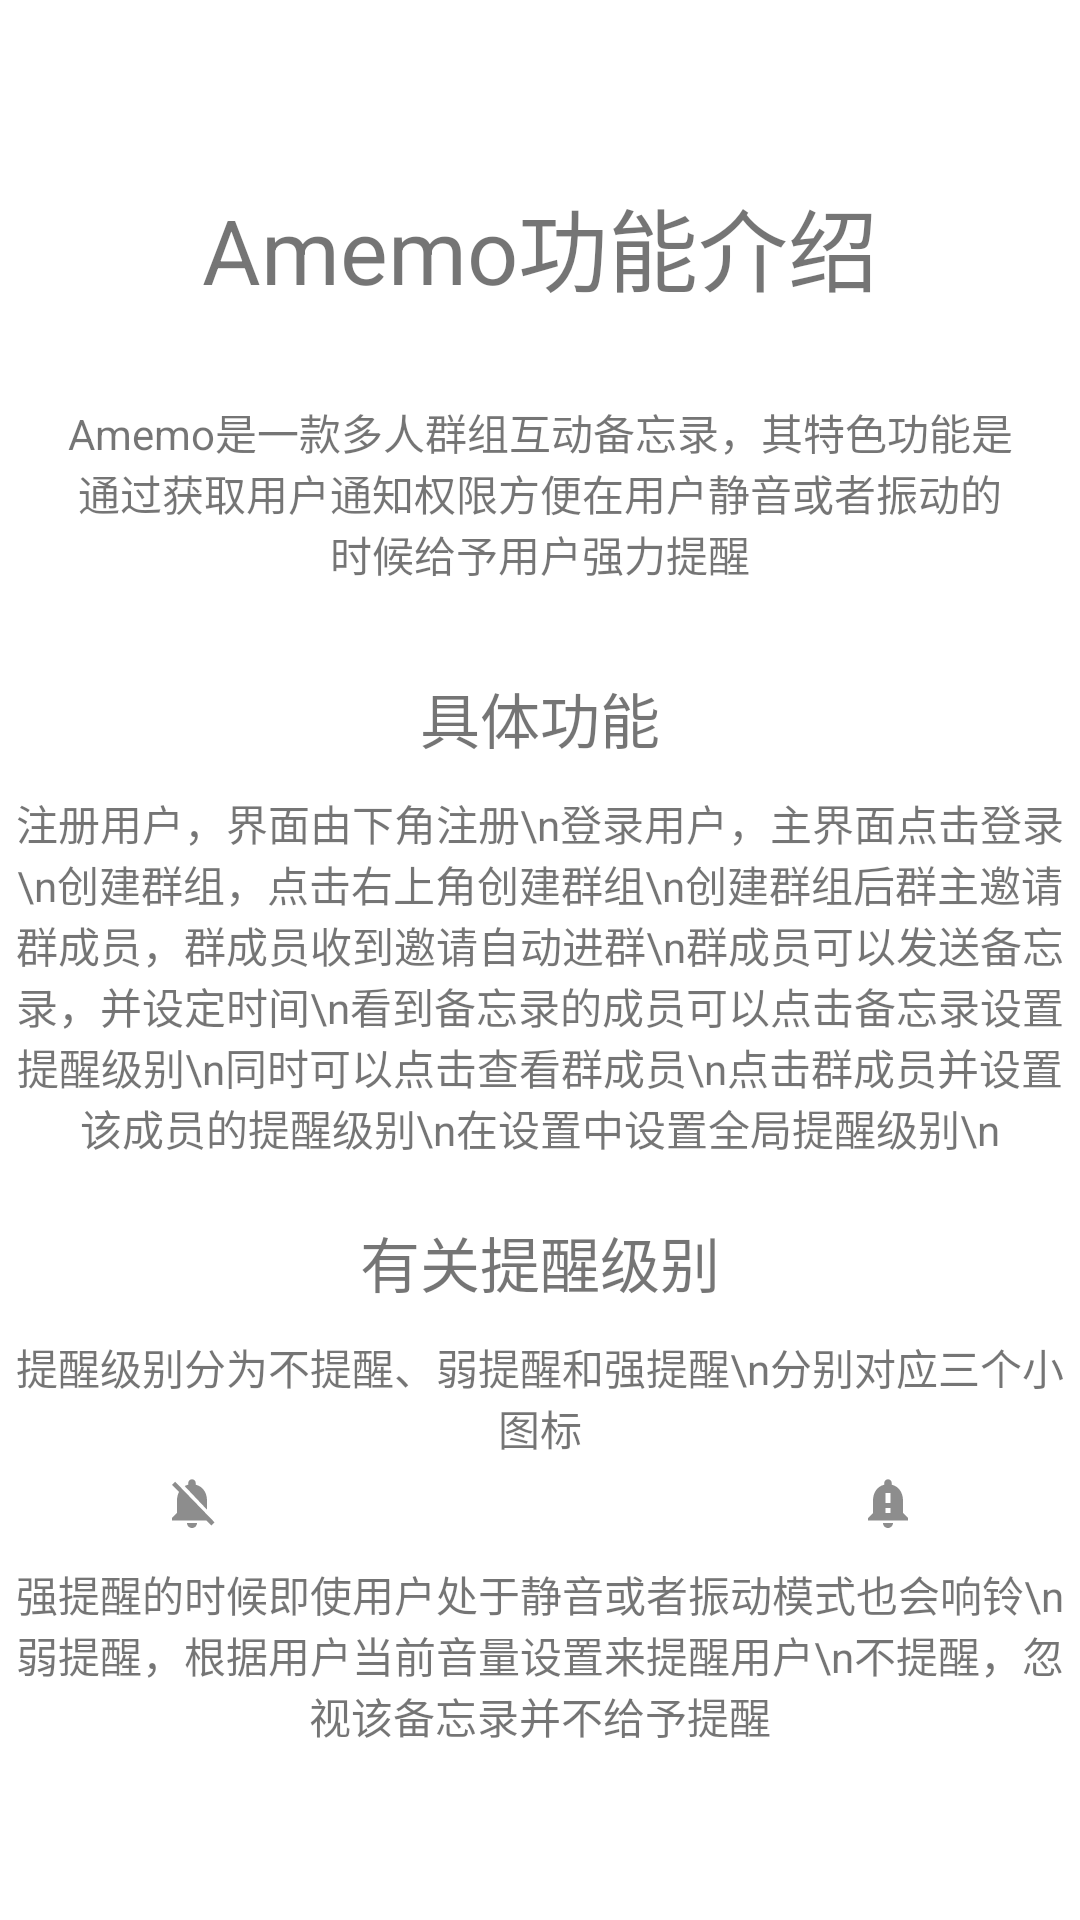

Here is an Android app screen rendered from its layout file. Give the layout XML and the strings, colors and styles it references.
<!-- AndroidManifest.xml: application theme Theme.Amemo -->
<!-- res/layout/activity_function_intro.xml -->
<?xml version="1.0" encoding="utf-8"?>
<androidx.constraintlayout.widget.ConstraintLayout xmlns:android="http://schemas.android.com/apk/res/android"
    xmlns:app="http://schemas.android.com/apk/res-auto"
    xmlns:tools="http://schemas.android.com/tools"
    android:layout_width="match_parent"
    android:layout_height="match_parent"
    tools:context=".FunctionIntro">

    <LinearLayout
        android:layout_width="match_parent"
        android:layout_height="match_parent"
        android:orientation="vertical"
        >

        <TextView
            android:id="@+id/textView7"
            android:layout_width="match_parent"
            android:layout_height="wrap_content"
            android:text="Amemo功能介绍"
            android:layout_marginTop="60dp"
            android:layout_marginBottom="30dp"
            android:textSize="30dp"
            android:gravity="center"
            />

        <TextView
            android:id="@+id/textView8"
            android:layout_width="match_parent"
            android:layout_height="wrap_content"
            android:layout_marginBottom="30dp"
            android:layout_marginStart="20dp"
            android:layout_marginEnd="20dp"
            android:text="Amemo是一款多人群组互动备忘录，其特色功能是通过获取用户通知权限方便在用户静音或者振动的时候给予用户强力提醒"
            android:gravity="center"
            />

        <TextView
            android:id="@+id/textView9"
            android:layout_width="match_parent"
            android:layout_height="wrap_content"
            android:layout_marginBottom="10dp"
            android:textSize="20dp"
            android:text="具体功能"
            android:gravity="center"
            />
        <TextView
            android:id="@+id/textView10"
            android:layout_width="match_parent"
            android:layout_height="wrap_content"
            android:layout_marginBottom="20dp"
            android:text="注册用户，界面由下角注册\n登录用户，主界面点击登录\n创建群组，点击右上角创建群组\n创建群组后群主邀请群成员，群成员收到邀请自动进群\n群成员可以发送备忘录，并设定时间\n看到备忘录的成员可以点击备忘录设置提醒级别\n同时可以点击查看群成员\n点击群成员并设置该成员的提醒级别\n在设置中设置全局提醒级别\n"
            android:gravity="center"
            />
        <TextView
            android:id="@+id/textView11"
            android:layout_width="match_parent"
            android:layout_height="wrap_content"
            android:layout_marginBottom="10dp"
            android:textSize="20dp"
            android:text="有关提醒级别"
            android:gravity="center"
            />
        <TextView
            android:id="@+id/textView14"
            android:layout_width="match_parent"
            android:layout_height="wrap_content"
            android:layout_marginBottom="5dp"
            android:text="提醒级别分为不提醒、弱提醒和强提醒\n分别对应三个小图标"
            android:gravity="center"
            />

        <LinearLayout
            android:layout_width="match_parent"
            android:layout_height="20dp"
            android:layout_marginBottom="10dp"
            android:orientation="horizontal">

            <ImageView
                android:id="@+id/imageView"
                android:layout_width="wrap_content"
                android:layout_height="wrap_content"
                android:layout_weight="1"

                app:srcCompat="@drawable/ic_baseline_notifications_off_24" />

            <ImageView
                android:id="@+id/imageView2"
                android:layout_width="wrap_content"
                android:layout_height="wrap_content"
                android:layout_weight="1"
                app:srcCompat="@drawable/ic_baseline_notifications_24_gray" />

            <ImageView
                android:id="@+id/imageView3"
                android:layout_width="wrap_content"
                android:layout_height="wrap_content"
                android:layout_weight="1"
                app:srcCompat="@drawable/ic_baseline_notification_important_24" />
        </LinearLayout>

        <TextView
            android:id="@+id/textView12"
            android:layout_width="match_parent"
            android:layout_height="wrap_content"
            android:layout_marginBottom="30dp"
            android:text="强提醒的时候即使用户处于静音或者振动模式也会响铃\n弱提醒，根据用户当前音量设置来提醒用户\n不提醒，忽视该备忘录并不给予提醒"
            android:gravity="center"
            />
    </LinearLayout>
</androidx.constraintlayout.widget.ConstraintLayout>
<!-- resources referenced by this layout -->
<resources>
  <!-- drawable ic_baseline_notification_important_24 (drawable) -->
  <vector android:height="24dp" android:tint="#8D8D8D"
      android:viewportHeight="24" android:viewportWidth="24"
      android:width="24dp" xmlns:android="http://schemas.android.com/apk/res/android">
      <path android:fillColor="@android:color/white" android:pathData="M18,16v-5c0,-3.07 -1.64,-5.64 -4.5,-6.32L13.5,4c0,-0.83 -0.67,-1.5 -1.5,-1.5s-1.5,0.67 -1.5,1.5v0.68C7.63,5.36 6,7.92 6,11v5l-2,2v1h16v-1l-2,-2zM13,16h-2v-2h2v2zM13,12h-2L11,8h2v4zM12,22c1.1,0 2,-0.9 2,-2h-4c0,1.1 0.89,2 2,2z"/>
  </vector>
  <!-- drawable ic_baseline_notifications_off_24 (drawable) -->
  <vector android:height="24dp" android:tint="#8D8D8D"
      android:viewportHeight="24" android:viewportWidth="24"
      android:width="24dp" xmlns:android="http://schemas.android.com/apk/res/android">
      <path android:fillColor="@android:color/white" android:pathData="M20,18.69L7.84,6.14 5.27,3.49 4,4.76l2.8,2.8v0.01c-0.52,0.99 -0.8,2.16 -0.8,3.42v5l-2,2v1h13.73l2,2L21,19.72l-1,-1.03zM12,22c1.11,0 2,-0.89 2,-2h-4c0,1.11 0.89,2 2,2zM18,14.68L18,11c0,-3.08 -1.64,-5.64 -4.5,-6.32L13.5,4c0,-0.83 -0.67,-1.5 -1.5,-1.5s-1.5,0.67 -1.5,1.5v0.68c-0.15,0.03 -0.29,0.08 -0.42,0.12 -0.1,0.03 -0.2,0.07 -0.3,0.11h-0.01c-0.01,0 -0.01,0 -0.02,0.01 -0.23,0.09 -0.46,0.2 -0.68,0.31 0,0 -0.01,0 -0.01,0.01L18,14.68z"/>
  </vector>
  <style name="Theme.Amemo" parent="Theme.MaterialComponents.DayNight.DarkActionBar">
          
          <item name="colorPrimary">@color/purple_500</item>
          <item name="colorPrimaryVariant">@color/purple_700</item>
          <item name="colorOnPrimary">@color/white</item>
          
          <item name="colorSecondary">@color/teal_200</item>
          <item name="colorSecondaryVariant">@color/teal_700</item>
          <item name="colorOnSecondary">@color/black</item>
          
          <item name="android:statusBarColor" tools:targetApi="l">?attr/colorPrimaryVariant</item>
          
      </style>
  <color name="purple_500">#FF6200EE</color>
  <color name="purple_700">#FF3700B3</color>
  <color name="white">#FFFFFFFF</color>
  <color name="teal_200">#FF03DAC5</color>
  <color name="teal_700">#FF018786</color>
  <color name="black">#FF000000</color>
</resources>
